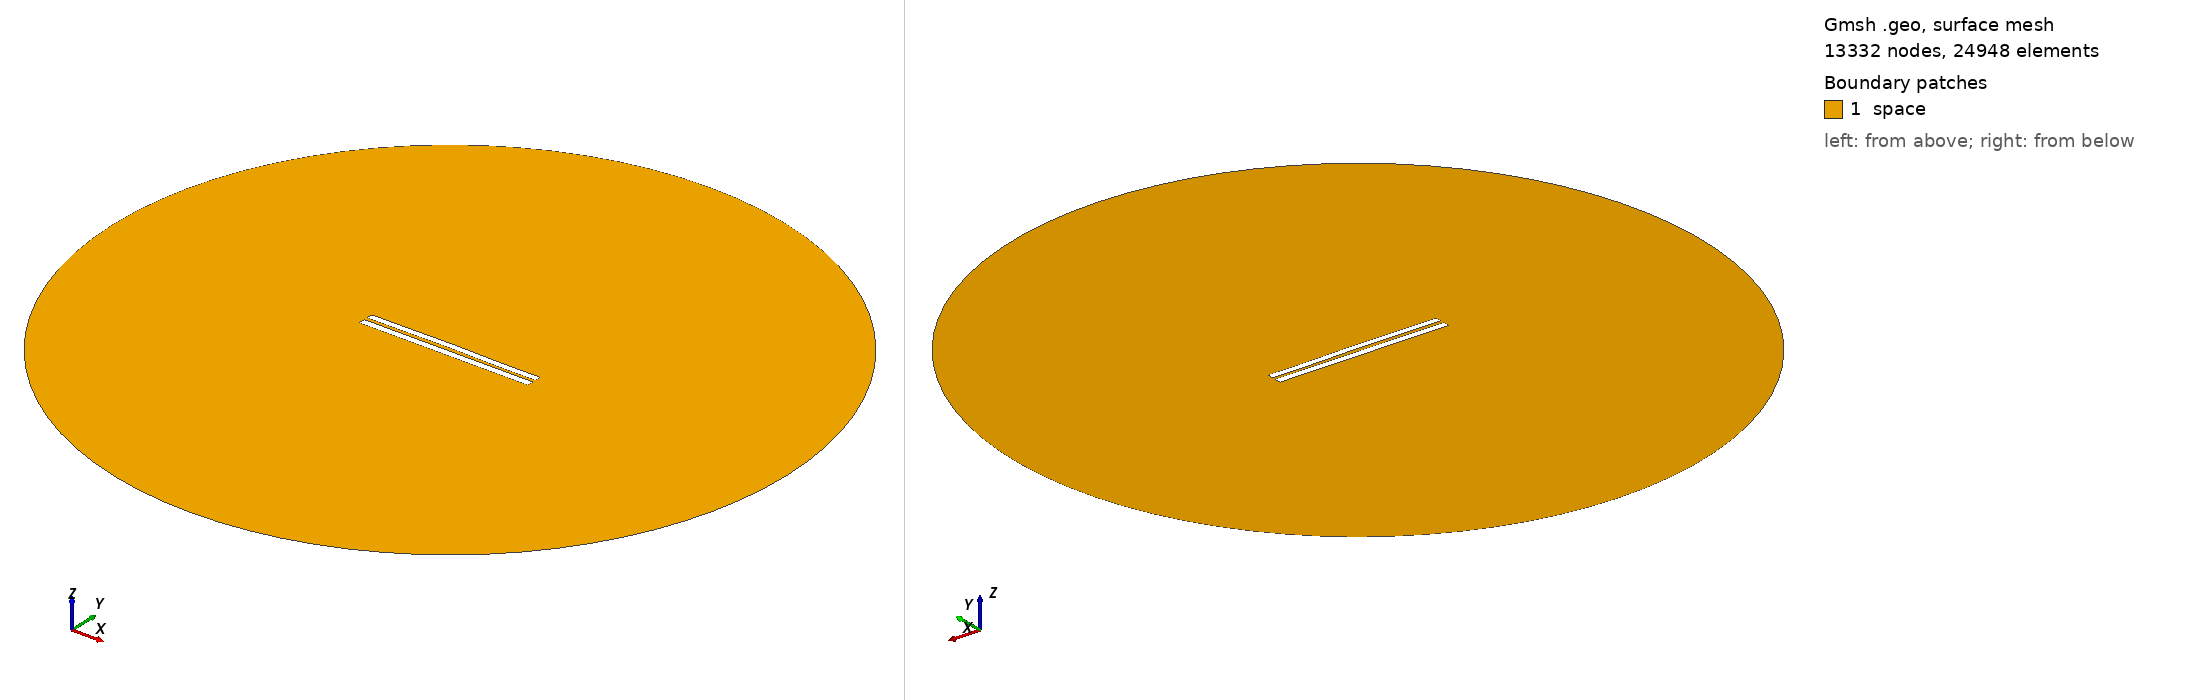

Gmsh geometry script, surface-meshed: 13332 nodes, 24948 surface elements. Boundary patches (legend numbers): 1 space. Left view from above one corner, right view from below the opposite corner. Legend entries are the model's physical surfaces. The drawing asked Gmsh for element sizes between 1% and 20% of the model's largest extent; the script's own settings can give other sizes.

=== 4617.geo (drawn) ===
//---------------------------------------
// Geometry kernel
//---------------------------------------

SetFactory("OpenCASCADE");



//---------------------------------------
// Parameters of the geometry
//---------------------------------------

// Overetch of the upper plate
overetch = 0.125;

// Distance between the plates
distance = 2.0;

// Discretization over the x axis (for the deformation)
nx = 50; 

// Length of the plate
L = 100 - overetch; 

// Number of modes
n = 4; 

// 1st mode coefficient
coeff(1) = -0.075;
beta(1) = 0.596864 * 3.1415926535 / L;

// 2nd mode coefficient
coeff(2) = 0.15;
beta(2) = 1.49418 * 3.1415926535 / L;

// 3rd mode coefficient
coeff(3) = 0.07499999999999998;
beta(3) = 2.50025 * 3.1415926535 / L;

// 4th mode coefficient
coeff(4) = -0.075;
beta(4) = 3.49999 * 3.1415926535 / L;



//---------------------------------------
// Upper plate (deformed rectangle)
//---------------------------------------

// Coordiantes of the upper plate
xmin = -50;
xmax = 50 - overetch;

// Height of the upper plate
yheight = 4 - 2 * overetch;

// Indexes of the points
UpperID[] = {};
LowerID[] = {};
LeftID[] = {};
RightID[] = {};

// Point index
p = 1;

// Horizontal edges
For i In {1:nx}
    x = xmin + (i-1)*(xmax - xmin)/(nx-1);

    y_bottom = distance / 2 + overetch;
    For j In {1:n}
        C = (Cosh(beta(j)*L) + Cos(beta(j)*L)) / (Sinh(beta(j)*L) + Sin(beta(j)*L));
        y_bottom  = y_bottom + coeff(j) * (Cosh(beta(j)*(x+50)) - Cos(beta(j)*(x+50)) - C * (Sinh(beta(j)*(x+50)) - Sin(beta(j)*(x+50))));
    EndFor

    y_top = y_bottom + yheight;

    Point(p) = {x, y_top, 0, 1.0};
    UpperID[i] = p;
    p = p + 1;

    Point(p) = {x, y_bottom, 0, 1.0};
    LowerID[i] = p;
    p = p + 1;
EndFor

// Create point lists
UpperPts[] = {}; LowerPts[] = {};
For i In {1:nx}
  UpperPts[] += {UpperID[i]};
  LowerPts[] += {LowerID[i]};
EndFor

// Build splines
Spline(1) = {UpperPts[]};
Spline(2) = {LowerPts[]};
Line(3) = {LowerPts[nx-1], UpperPts[nx-1]};
Line(4) = {LowerPts[0], UpperPts[0]};

// Build the plane surface
Curve Loop(1) = {2, 3, -1, -4};
Plane Surface(1) = {1};



//---------------------------------------
// Lower plate (rectangle)
//---------------------------------------

// Vertices
Point(1001) = {-50, -1, 0, 1.0};
Point(1002) = { 50, -1, 0, 1.0};
Point(1003) = { 50,  -5, 0, 1.0};
Point(1004) = {-50,  -5, 0, 1.0};

// Edges
Line(5) = {1001, 1002};
Line(6) = {1002, 1003};
Line(7) = {1003, 1004};
Line(8) = {1004, 1001};

// Plane surface
Line Loop(2) = {5, 6, 7, 8};
Plane Surface(2) = {2}; 



//---------------------------------------
// Outer (fictious) boundary
//---------------------------------------

// Points
Point(1005) = {0, 0, 0};       // Center
Point(1006) = {200, 0, 0};     // Start point
Point(1007) = {0, 200, 0};     // 90 degrees
Point(1008) = {-200, 0, 0};    // 180 degrees
Point(1009) = {0, -200, 0};    // 270 degrees

// Circle arcs (each needs start, center, end)
Circle(9) = {1006, 1005, 1007};
Circle(10) = {1007, 1005, 1008};
Circle(11) = {1008, 1005, 1009};
Circle(12) = {1009, 1005, 1006};

// Plane surface for the entire domain
Curve Loop(3) = {9, 10, 11, 12};
Surface(3) = {3};

// Subtract the plates from the whole domain to obtain the actual domain where we want to solve the equations
BooleanDifference{ Surface{3}; Delete; }{ Surface{1}; Surface{2}; Delete; }




//---------------------------------------
// Transfinite Lines/Curves
//---------------------------------------

// Set the number of points on the boundaries
r = 7;

// Plates
Transfinite Curve {1, 2} = 50*r Using Progression 1;
Transfinite Curve {3, 4} = 2*r Using Progression 1;
Transfinite Line {5, 7} = 50*r Using Progression 1;
Transfinite Line {6, 8} = 2*r Using Progression 1;

// Outer boundary
Transfinite Line {9, 10, 11, 12} = 20 Using Progression 1;



//---------------------------------------
// Physical groups
//---------------------------------------                

// Physical curves (boundaries)
Physical Line("force_segment", 10) = {2};
Physical Line("upper_plate", 11) = {1, 3, 4};
Physical Line("lower_plate", 12) = {5, 6, 7, 8};
Physical Line("boundary", 20) = {9, 10, 11, 12};

// Physical Surfaces
Physical Surface("space", 30) = {3};



//---------------------------------------
// 6. Generate the Mesh
//---------------------------------------

// 2D mesh generation
Mesh 2;
